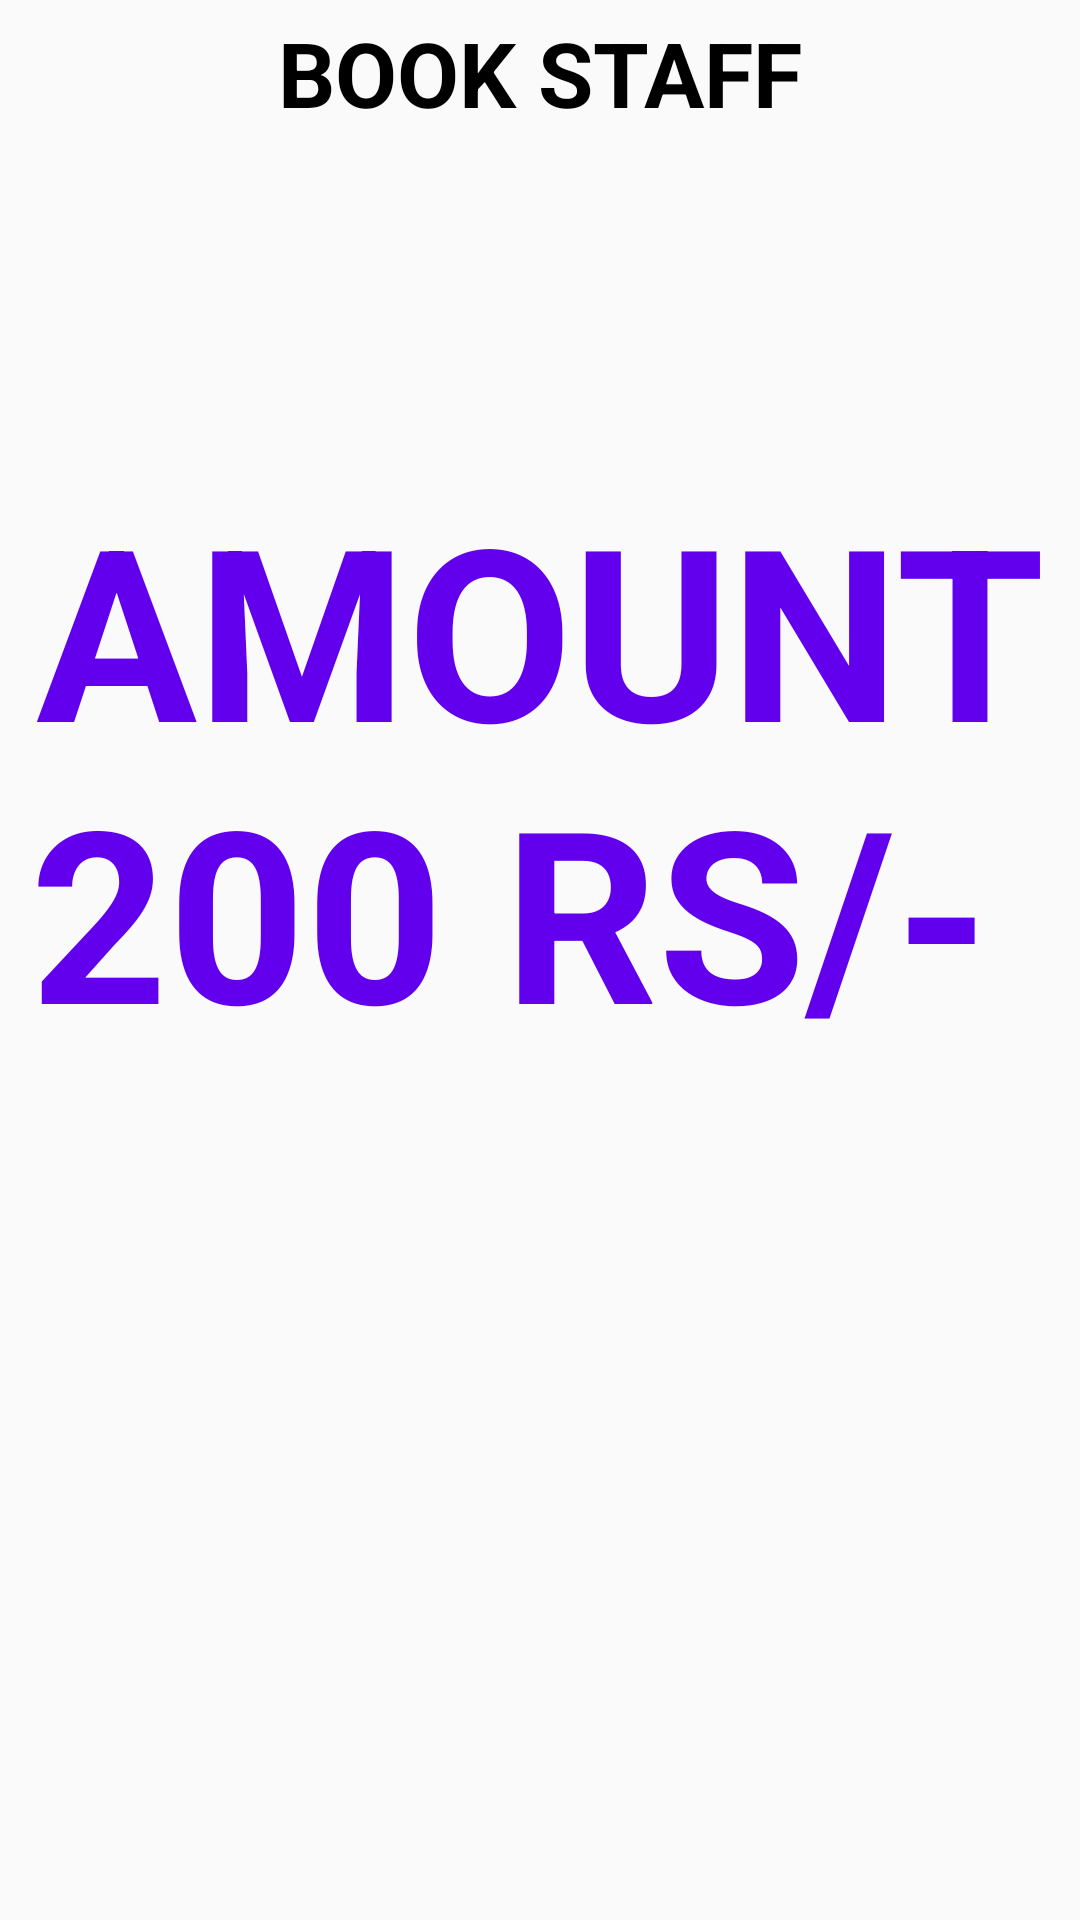

Write the Android layout XML for this screen, with the resource values it uses.
<!-- AndroidManifest.xml: application theme Theme.Repair -->
<!-- res/layout/activity_make_payment.xml -->
<?xml version="1.0" encoding="utf-8"?>
<android.support.constraint.ConstraintLayout xmlns:android="http://schemas.android.com/apk/res/android"
    xmlns:app="http://schemas.android.com/apk/res-auto"
    xmlns:tools="http://schemas.android.com/tools"
    android:layout_width="match_parent"
    android:layout_height="match_parent"

    tools:context=".make_payment">

    <TextView
        android:id="@+id/textView4"
        android:layout_width="0dp"
        android:layout_height="wrap_content"
        android:layout_marginTop="156dp"
        android:gravity="center"
        android:text="AMOUNT 200 RS/- "
        android:textStyle="bold"
        android:textColor="@color/purple_500"
        android:textSize="80dp"
        app:layout_constraintEnd_toEndOf="parent"
        app:layout_constraintHorizontal_bias="0.0"
        app:layout_constraintStart_toStartOf="parent"
        app:layout_constraintTop_toTopOf="parent" />

    <Button
        android:id="@+id/loginButton"
        android:layout_width="wrap_content"
        android:layout_height="wrap_content"
        android:layout_marginTop="272dp"
        android:background="@drawable/button_card"
        android:text="PAY"
        android:textColor="@android:color/black"
        app:layout_constraintEnd_toEndOf="parent"
        app:layout_constraintHorizontal_bias="0.498"
        app:layout_constraintStart_toStartOf="parent"
        app:layout_constraintTop_toBottomOf="@+id/textView4" />

    <TextView
        android:id="@+id/textView2"
        android:layout_width="0dp"
        android:layout_height="wrap_content"
        android:layout_marginTop="4dp"
        android:gravity="center"
        android:text="BOOK STAFF"
        android:textColor="@color/black"
        android:textSize="30dp"
        android:textStyle="bold"
        app:layout_constraintEnd_toEndOf="parent"
        app:layout_constraintHorizontal_bias="0.0"
        app:layout_constraintStart_toStartOf="parent"
        app:layout_constraintTop_toTopOf="parent" />

</android.support.constraint.ConstraintLayout>
<!-- resources referenced by this layout -->
<resources>
  <style name="Theme.Repair" parent="Theme.AppCompat.Light.DarkActionBar">
          
          <item name="colorPrimary">@color/purple_500</item>
          <item name="colorPrimaryDark">@color/purple_700</item>
          <item name="colorAccent">@color/teal_200</item>
          
      </style>
  <!-- not gathered from this repository: default colours our renderer supplied (Android Studio template values) -->
  <color name="purple_500">#FF6200EE</color>
  <color name="purple_700">#FF3700B3</color>
  <color name="teal_200">#FF03DAC5</color>
  <color name="black">#FF000000</color>
</resources>
